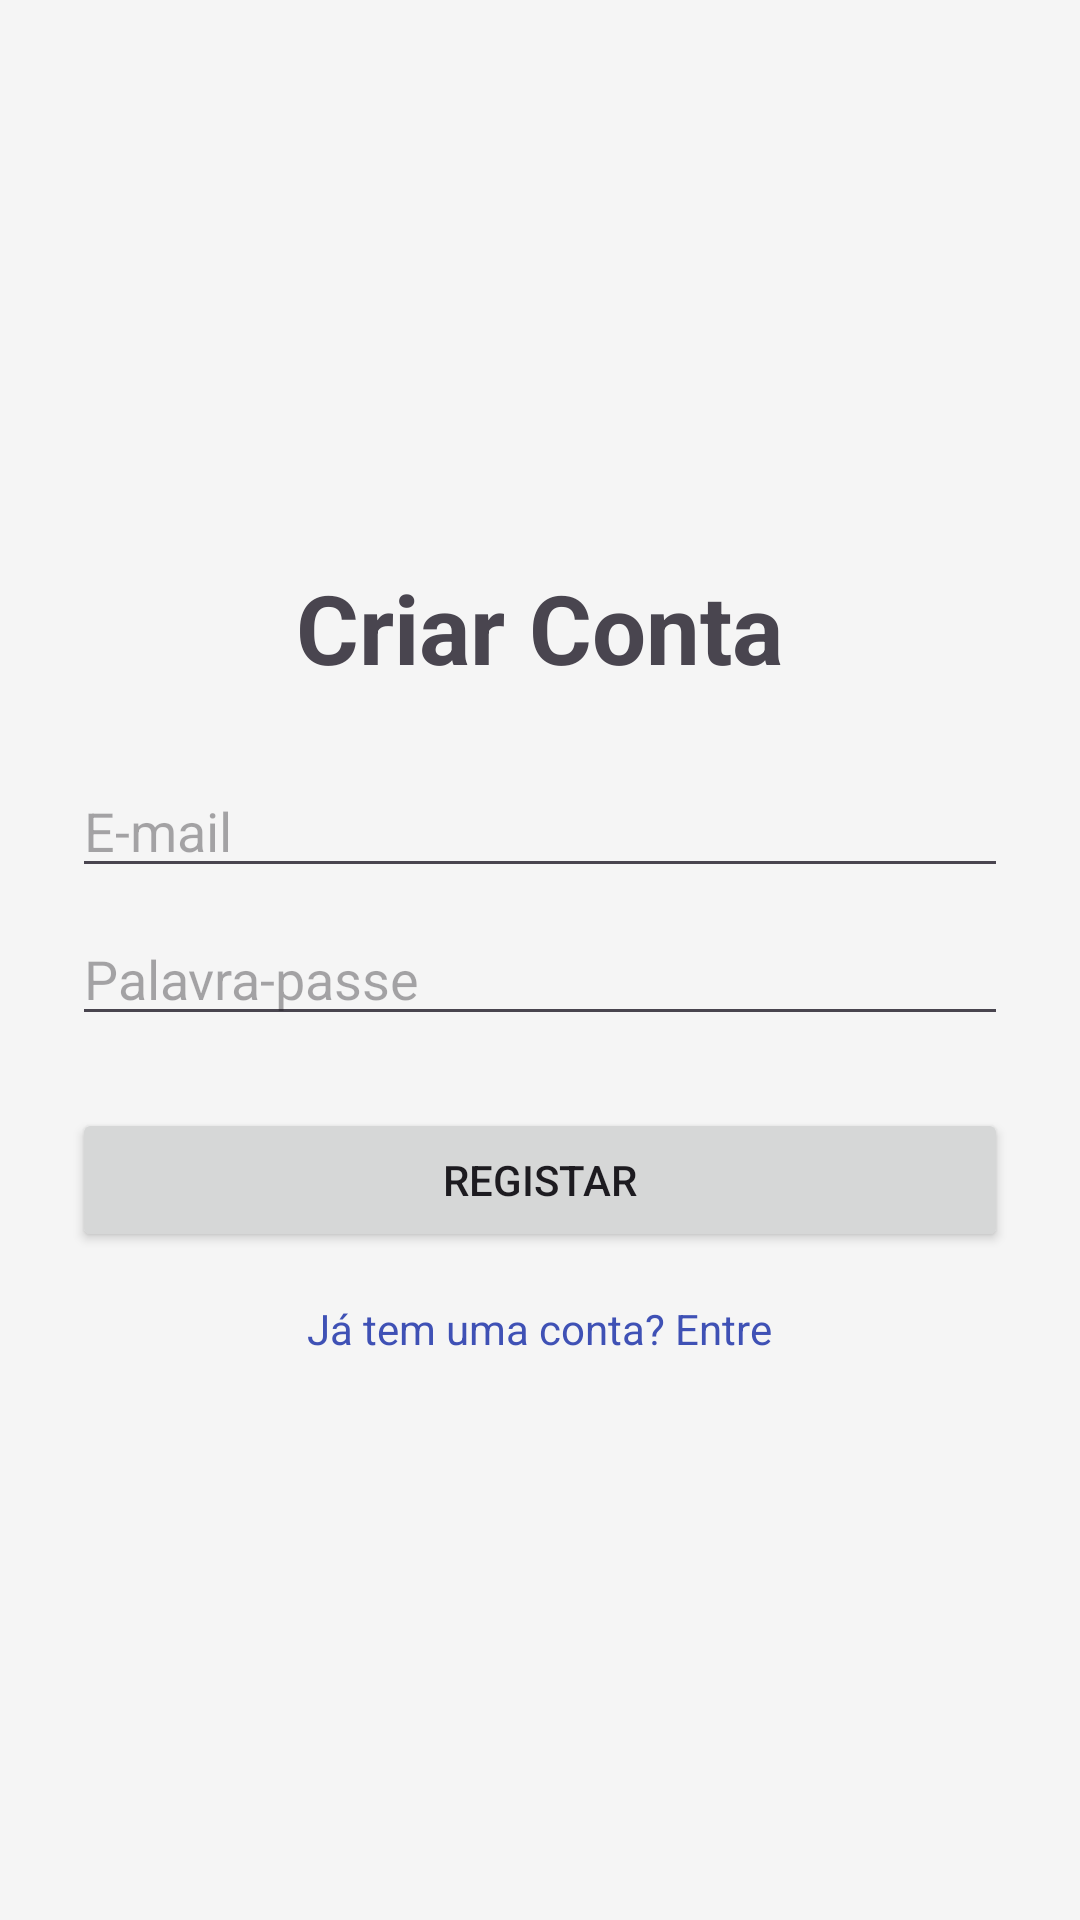

Reconstruct the res/layout file that produces this screen, plus the resources it refers to.
<!-- AndroidManifest.xml: activity theme Theme.CodeFacil.NoActionBar -->
<!-- res/layout/activity_register.xml -->
<?xml version="1.0" encoding="utf-8"?>
<LinearLayout xmlns:android="http://schemas.android.com/apk/res/android"
    android:layout_width="match_parent"
    android:layout_height="match_parent"
    android:orientation="vertical"
    android:gravity="center"
    android:padding="24dp">

    <TextView
        android:layout_width="wrap_content"
        android:layout_height="wrap_content"
        android:text="@string/register_title"
        android:textSize="32sp"
        android:textStyle="bold"
        android:layout_marginBottom="24dp"/>

    <EditText
        android:id="@+id/editTextEmail"
        android:layout_width="match_parent"
        android:layout_height="wrap_content"
        android:hint="@string/hint_email"
        android:inputType="textEmailAddress"/>

    <EditText
        android:id="@+id/editTextPassword"
        android:layout_width="match_parent"
        android:layout_height="wrap_content"
        android:layout_marginTop="8dp"
        android:hint="@string/hint_password"
        android:inputType="textPassword"/>

    <Button
        android:id="@+id/buttonRegister"
        android:layout_width="match_parent"
        android:layout_height="wrap_content"
        android:layout_marginTop="24dp"
        android:text="@string/button_register"/>

    <TextView
        android:id="@+id/textViewLogin"
        android:layout_width="wrap_content"
        android:layout_height="wrap_content"
        android:layout_marginTop="16dp"
        android:text="@string/prompt_login"
        android:textColor="?attr/colorPrimary"/>

</LinearLayout>
<!-- resources referenced by this layout -->
<resources>
  <string name="button_register">Registar</string>
  <string name="hint_email">E-mail</string>
  <string name="hint_password">Palavra-passe</string>
  <string name="prompt_login">Já tem uma conta? Entre</string>
  <string name="register_title">Criar Conta</string>
  <style name="Theme.CodeFacil.NoActionBar" parent="Theme.CodeFacil">
          <item name="windowActionBar">false</item>
          <item name="windowNoTitle">true</item>
      </style>
  <style name="Theme.CodeFacil" parent="Theme.Material3.Light.NoActionBar">
          <item name="colorPrimary">@color/light_primary</item>
          <item name="colorPrimaryDark">@color/light_primary_dark</item>
          <item name="colorOnPrimary">@color/light_text_on_primary</item>
          <item name="colorSecondary">@color/light_secondary</item>
          <item name="colorOnSecondary">@color/light_text_on_primary</item>
          <item name="android:colorBackground">@color/light_background</item>
          <item name="colorSurface">@color/light_surface</item>
          <item name="colorOnSurface">@color/light_text_primary</item>
          <item name="colorOnSurfaceVariant">@color/light_text_primary</item>
          <item name="android:statusBarColor">?attr/colorPrimary</item>
          <item name="colorOutline">@color/status_pending</item>
      </style>
  <color name="light_primary">@color/primary_brand</color>
  <color name="light_primary_dark">@color/primary_brand_dark</color>
  <color name="light_text_on_primary">#FFFFFF</color>
  <color name="light_secondary">#448AFF</color>
  <color name="light_background">#F5F5F5</color>
  <color name="light_surface">#FFFFFF</color>
  <color name="light_text_primary">#212121</color>
  <color name="status_pending">#9E9E9E</color>
  <color name="primary_brand">#3F51B5</color>
  <color name="primary_brand_dark">#303F9F</color>
</resources>
